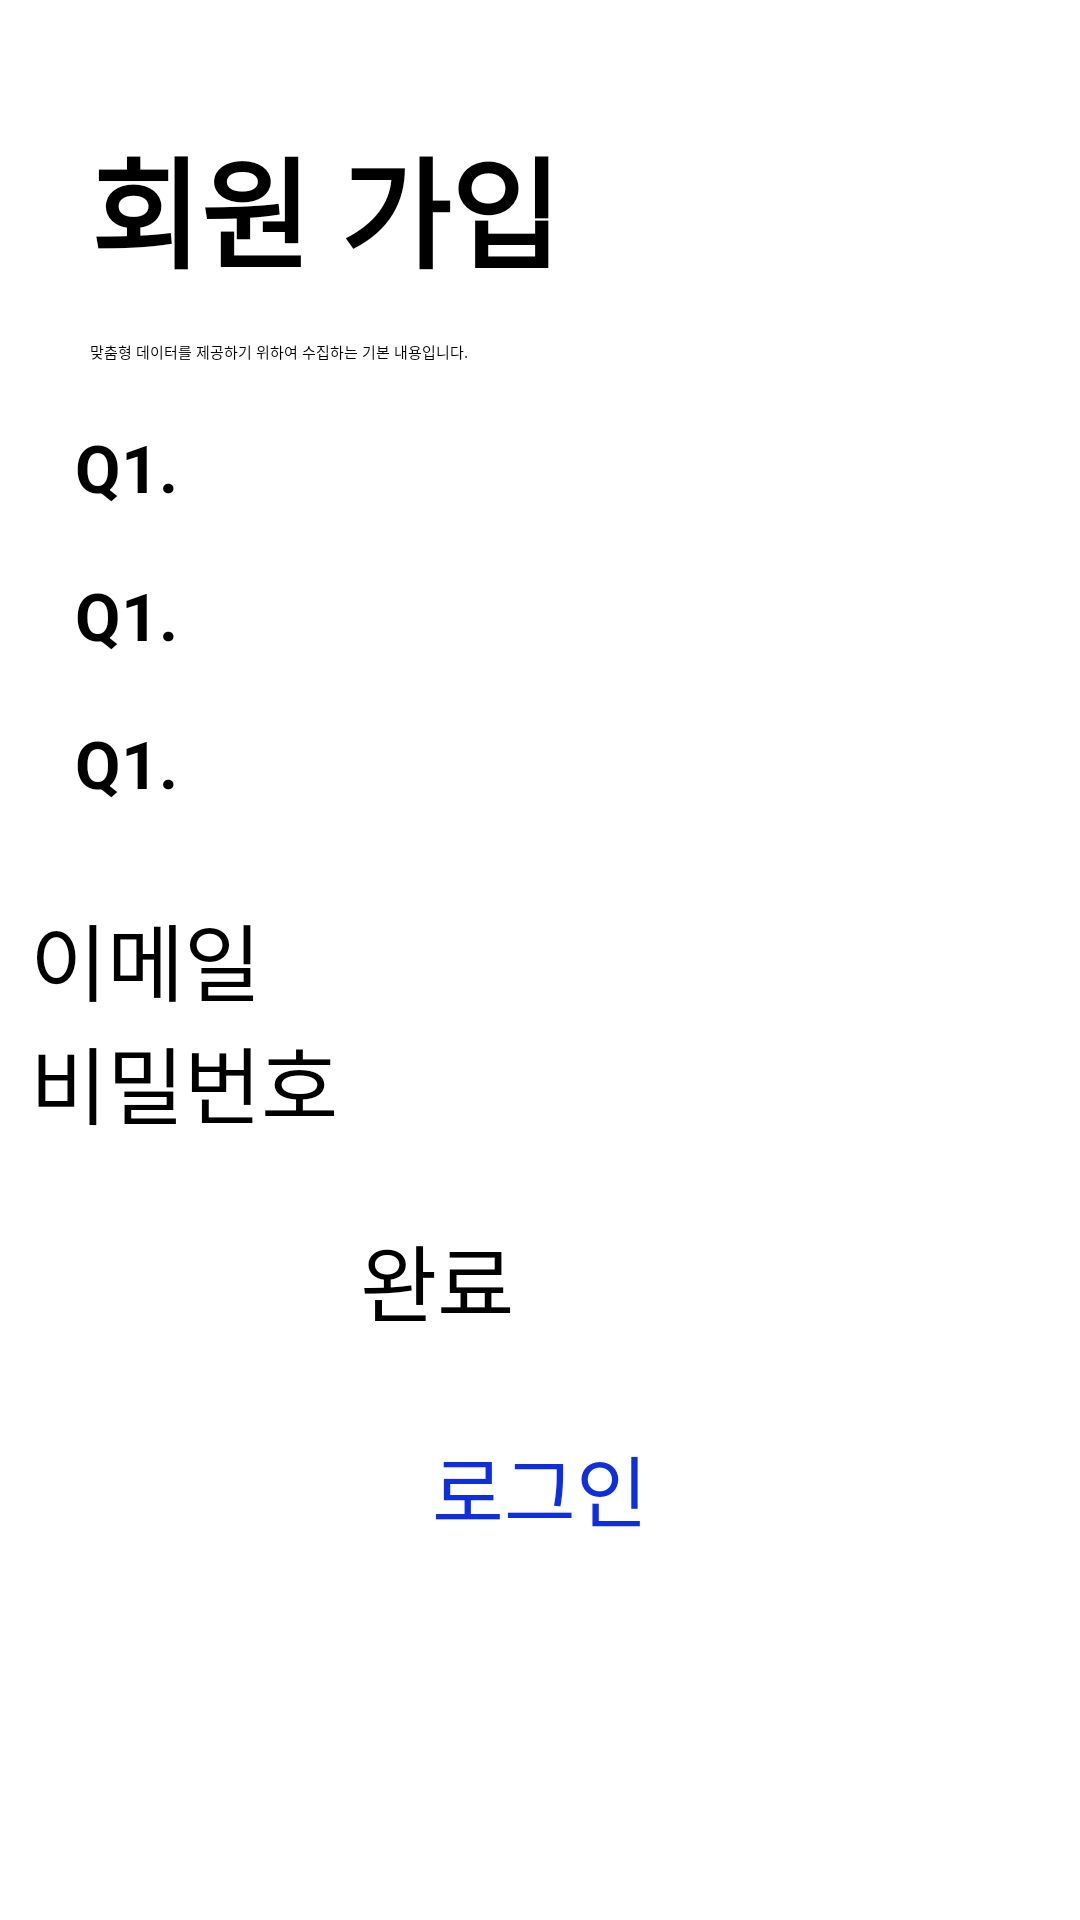

Reconstruct the res/layout file that produces this screen, plus the resources it refers to.
<!-- AndroidManifest.xml: application theme Theme.AlcoholRecipe -->
<!-- res/layout/activity_register.xml -->
<?xml version="1.0" encoding="utf-8"?>
<androidx.constraintlayout.widget.ConstraintLayout xmlns:android="http://schemas.android.com/apk/res/android"
    xmlns:app="http://schemas.android.com/apk/res-auto"
    xmlns:tools="http://schemas.android.com/tools"
    android:layout_width="match_parent"
    android:layout_height="match_parent">

    <ScrollView
        android:layout_width="match_parent"
        android:layout_height="match_parent"
        app:layout_constraintBottom_toBottomOf="parent"
        app:layout_constraintEnd_toEndOf="parent"
        app:layout_constraintStart_toStartOf="parent"
        app:layout_constraintTop_toTopOf="parent">

        <LinearLayout
            android:layout_width="match_parent"
            android:layout_height="wrap_content"
            android:orientation="vertical">

            <LinearLayout
                android:layout_width="match_parent"
                android:layout_height="match_parent"
                android:layout_margin="10dp"
                android:orientation="vertical">

                <ImageView
                    android:id="@+id/imageView"
                    android:layout_width="wrap_content"
                    android:layout_height="wrap_content"
                    app:srcCompat="@drawable/ic_launcher_foreground" />

                <TextView
                    android:id="@+id/textView"
                    android:layout_width="wrap_content"
                    android:layout_height="wrap_content"
                    android:layout_marginLeft="20dp"
                    android:layout_marginTop="30dp"
                    android:layout_marginBottom="15dp"
                    android:gravity="center"
                    android:text="회원 가입"
                    android:textSize="40sp"
                    android:textStyle="bold" />

                <TextView
                    android:id="@+id/textView3"
                    android:layout_width="wrap_content"
                    android:layout_height="wrap_content"
                    android:layout_marginLeft="20dp"
                    android:text="맞춤형 데이터를 제공하기 위하여 수집하는 기본 내용입니다." />

                <TextView
                    android:id="@+id/textView4"
                    android:layout_width="match_parent"
                    android:layout_height="wrap_content"
                    android:layout_marginLeft="15dp"
                    android:layout_marginTop="20dp"
                    android:text="Q1."
                    android:textSize="22sp"
                    android:textStyle="bold" />

                <TextView
                    android:id="@+id/textView6"
                    android:layout_width="match_parent"
                    android:layout_height="wrap_content"
                    android:layout_marginLeft="15dp"
                    android:layout_marginTop="20dp"
                    android:text="Q1."
                    android:textSize="22sp"
                    android:textStyle="bold" />

                <TextView
                    android:id="@+id/textView5"
                    android:layout_width="match_parent"
                    android:layout_height="wrap_content"
                    android:layout_marginLeft="15dp"
                    android:layout_marginTop="20dp"
                    android:text="Q1."
                    android:textSize="22sp"
                    android:textStyle="bold" />

                <EditText
                    android:id="@+id/editEmail"
                    android:layout_width="match_parent"
                    android:layout_height="wrap_content"
                    android:layout_marginTop="30dp"
                    android:ems="10"
                    android:hint="이메일"
                    android:inputType="textEmailAddress"
                    android:textSize="28sp" />

                <EditText
                    android:id="@+id/editPassword"
                    android:layout_width="match_parent"
                    android:layout_height="wrap_content"
                    android:ems="10"
                    android:hint="비밀번호"
                    android:inputType="textPassword"
                    android:textSize="28sp" />

                <Button
                    android:id="@+id/btnLogin"
                    android:layout_width="120dp"
                    android:layout_height="wrap_content"
                    android:layout_gravity="center"
                    android:layout_marginTop="25dp"
                    android:backgroundTint="#03A9F4"
                    android:text="완료"
                    android:textSize="28sp" />

                <TextView
                    android:id="@+id/txtRegister"
                    android:layout_width="match_parent"
                    android:layout_height="wrap_content"
                    android:layout_marginTop="30dp"
                    android:gravity="center"
                    android:text="@string/txt_login_btn"
                    android:textColor="#0F2FDF"
                    android:textSize="26sp" />
            </LinearLayout>
        </LinearLayout>
    </ScrollView>

</androidx.constraintlayout.widget.ConstraintLayout>
<!-- resources referenced by this layout -->
<resources>
  <string name="txt_login_btn">로그인</string>
</resources>
